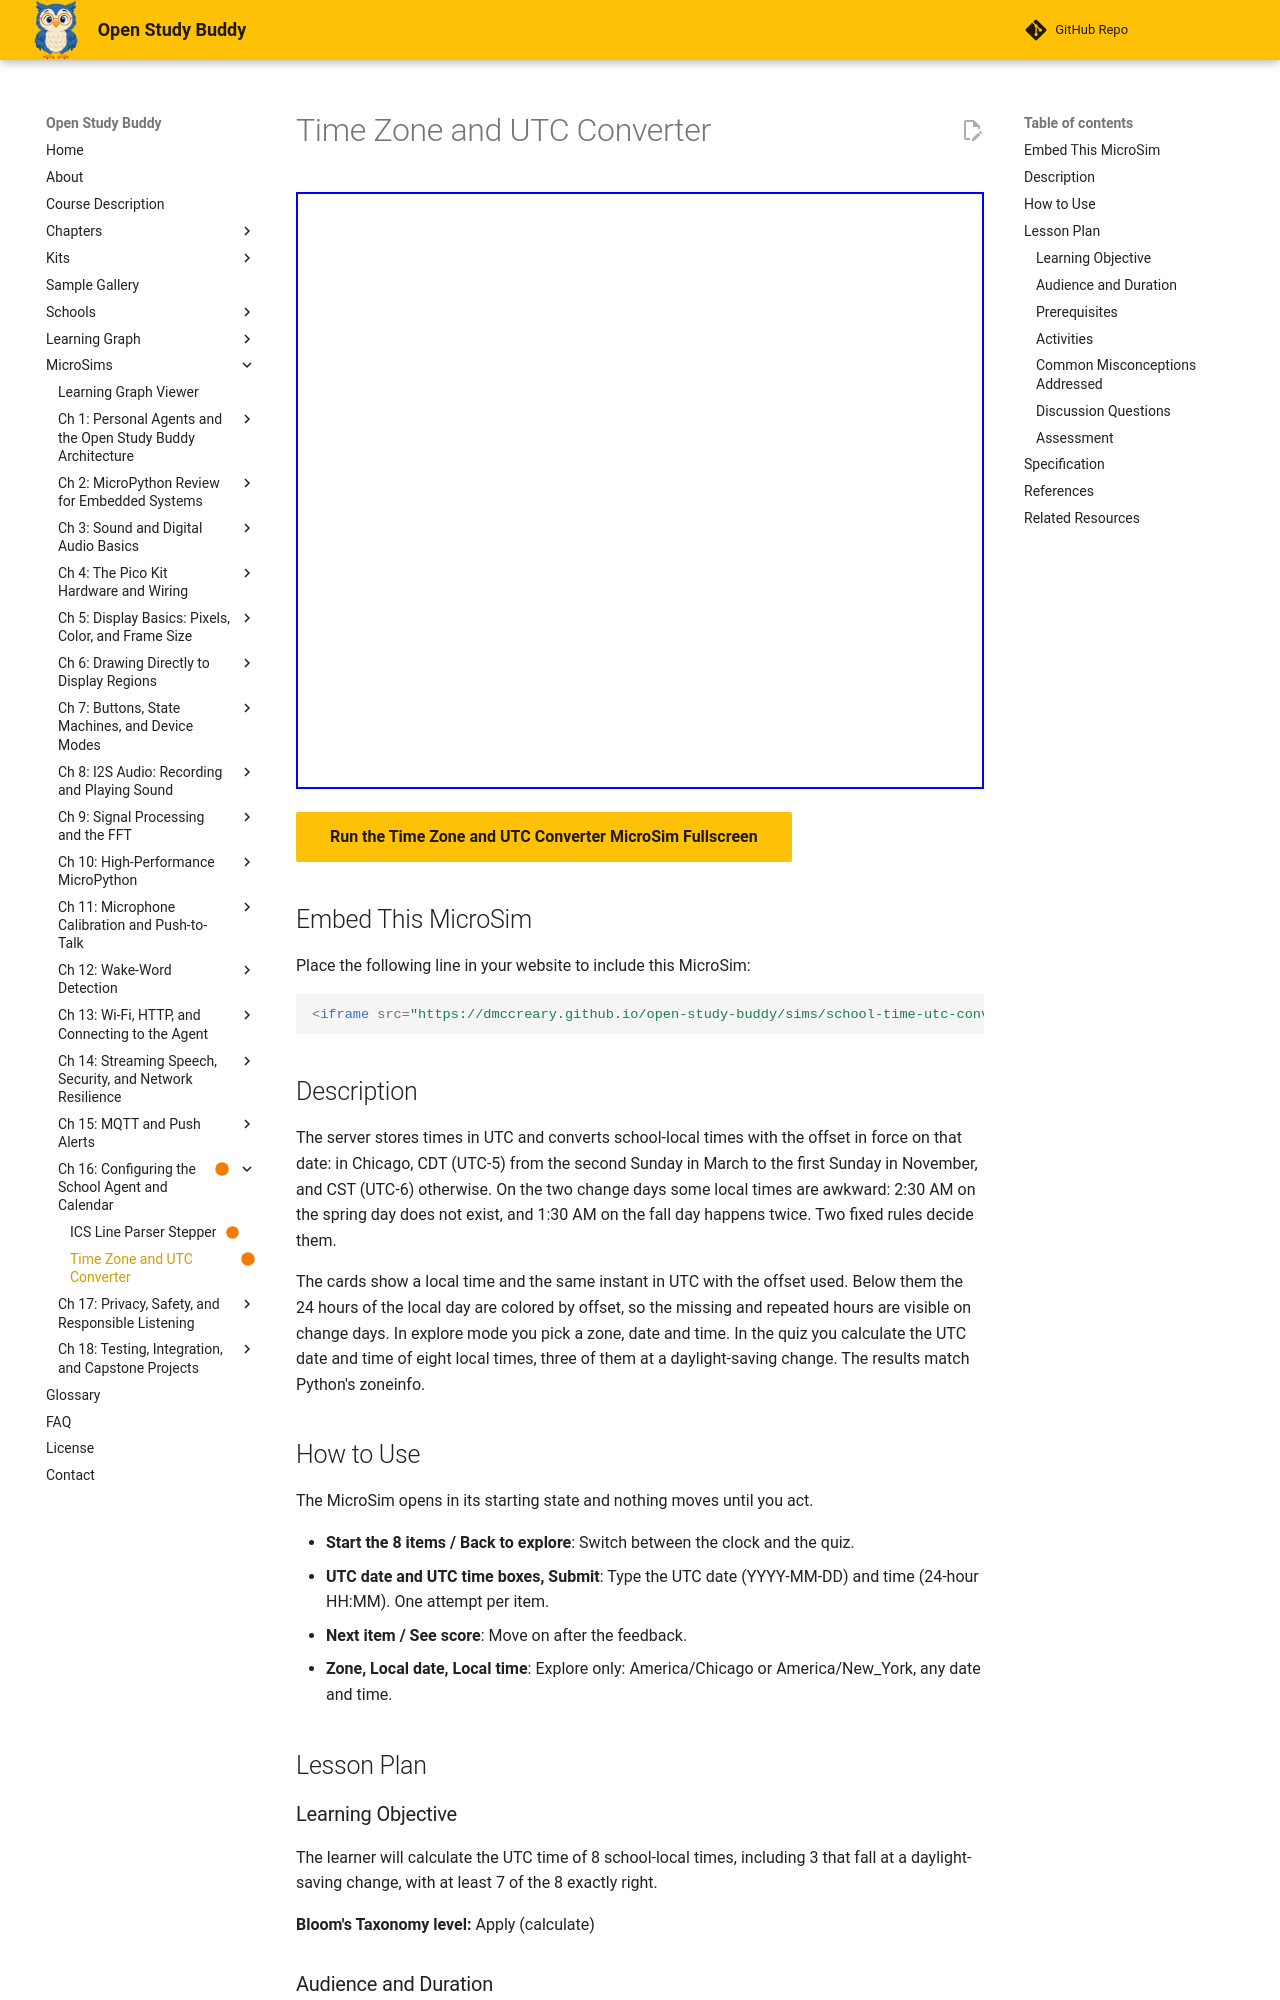

repository: dmccreary/open-study-buddy · page: sims/school-time-utc-converter/index.html · generator: mkdocs

---
title: "Time Zone and UTC Converter"
description: "Convert school-local Chicago times to UTC, including the skipped and repeated hours on daylight-saving change days."
status: built
library: p5.js
bloom_level: Apply
image: /sims/school-time-utc-converter/school-time-utc-converter.png
og:image: /sims/school-time-utc-converter/school-time-utc-converter.png
twitter:image: /sims/school-time-utc-converter/school-time-utc-converter.png
social:
   cards: false
quality_score: 95
---

# Time Zone and UTC Converter

<iframe src="main.html" width="100%" height="597px" scrolling="no"></iframe>

[Run the Time Zone and UTC Converter MicroSim Fullscreen](main.html){ .md-button .md-button--primary }

## Embed This MicroSim

Place the following line in your website to include this MicroSim:

```html
<iframe src="https://dmccreary.github.io/open-study-buddy/sims/school-time-utc-converter/main.html" width="100%" height="597px" scrolling="no"></iframe>
```

## Description

The server stores times in UTC and converts school-local times with the offset in force on that date: in Chicago, CDT (UTC-5) from the second Sunday in March to the first Sunday in November, and CST (UTC-6) otherwise. On the two change days some local times are awkward: 2:30 AM on the spring day does not exist, and 1:30 AM on the fall day happens twice. Two fixed rules decide them.

The cards show a local time and the same instant in UTC with the offset used. Below them the 24 hours of the local day are colored by offset, so the missing and repeated hours are visible on change days. In explore mode you pick a zone, date and time. In the quiz you calculate the UTC date and time of eight local times, three of them at a daylight-saving change. The results match Python's zoneinfo.

## How to Use

The MicroSim opens in its starting state and nothing moves until you act.

- **Start the 8 items / Back to explore**: Switch between the clock and the quiz.
- **UTC date and UTC time boxes, Submit**: Type the UTC date (YYYY-MM-DD) and time (24-hour HH:MM). One attempt per item.
- **Next item / See score**: Move on after the feedback.
- **Zone, Local date, Local time**: Explore only: America/Chicago or America/New_York, any date and time.

## Lesson Plan

### Learning Objective

The learner will calculate the UTC time of 8 school-local times, including 3 that fall at a daylight-saving change, with at least 7 of the 8 exactly right.

**Bloom's Taxonomy level:** Apply (calculate)

### Audience and Duration

High school students (grades 9-12) building the Open Study Buddy; about 15 minutes.

### Prerequisites

UTC, time zone, daylight saving time, offset, CDT, CST, EDT, a time that does not exist, a time that happens twice (all defined in the section "Time Zones and Daylight Saving" above this block).

### Activities

1. **Exploration (5 min):** Try 2027-03-14 at 01:30, 02:30 and 03:30 in Chicago and compare the three UTC times.
2. **Guided practice (5 min):** For item 3, find the first Sunday in November 2026 before choosing the offset.
3. **Assessment (5 min):** Complete all eight items. Mastery is 7 of 8 exactly right on the first attempt.

### Common Misconceptions Addressed

(1) The offset from UTC is the same all year. (2) A time that does not exist is an error. (3) A time that happens twice has no answer. (4) The same wall-clock time in two cities is the same instant.

### Discussion Questions

1. Is the offset from UTC the same all year?
2. What happens to a local time that does not exist?
3. Why are 8:00 in Chicago and 9:00 in New York the same instant on October 20?

### Assessment

The quiz inside the MicroSim is the evidence of mastery: each item is scored on the first attempt only, the correct answer and its reason are shown after every submission, and the final screen reports the score against the mastery threshold.
